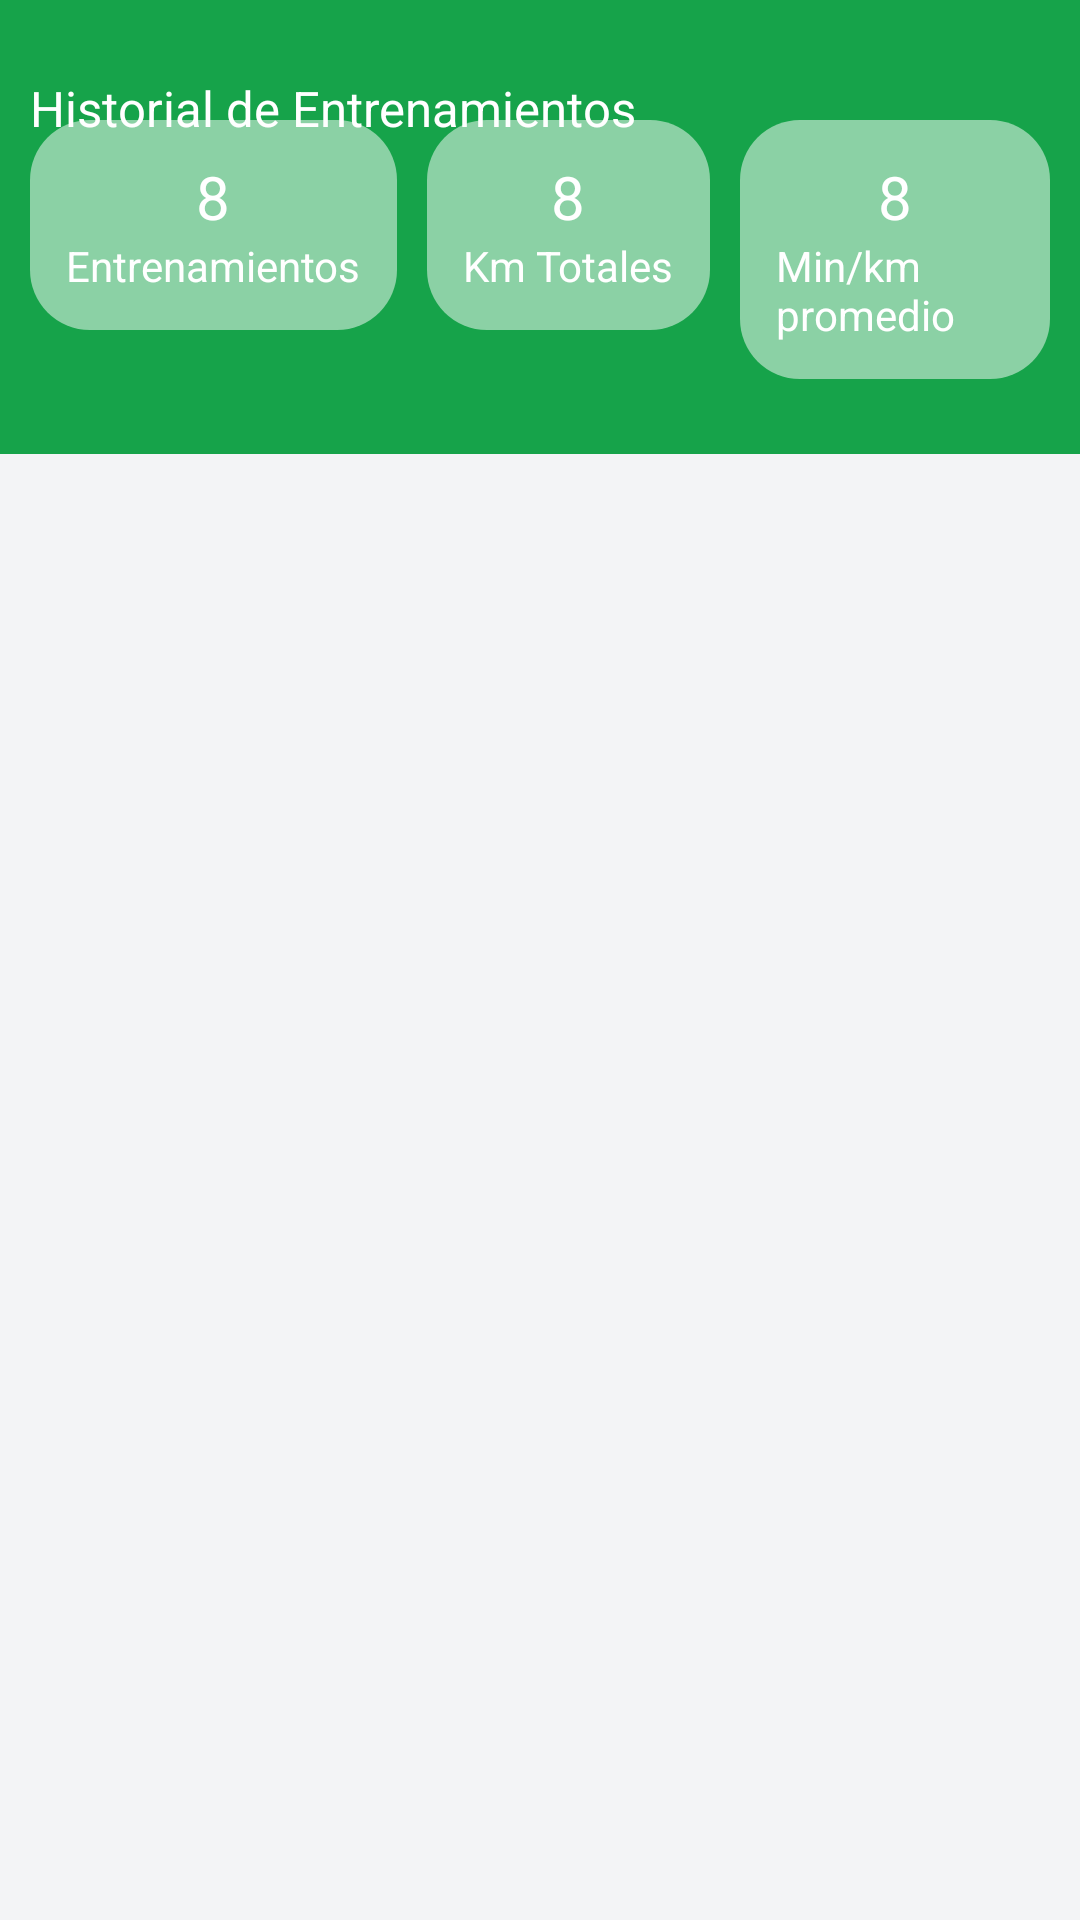

Layout XML and referenced resources for this Android screen:
<!-- AndroidManifest.xml: application theme Theme.AppParcial2_RodriguezV_LinaresK -->
<!-- res/layout/activity_historial.xml -->
<?xml version="1.0" encoding="utf-8"?>
<RelativeLayout xmlns:android="http://schemas.android.com/apk/res/android"
    xmlns:app="http://schemas.android.com/apk/res-auto"
    xmlns:tools="http://schemas.android.com/tools"
    android:id="@+id/main"
    android:layout_width="match_parent"
    android:layout_height="match_parent"
    tools:context=".HistorialActivity"
    android:background="@color/fondo">

    <RelativeLayout
        android:id="@+id/rlHeaderHistorial"
        android:layout_width="match_parent"
        android:layout_height="wrap_content"
        android:background="@color/verde_boton"
        android:paddingHorizontal="10dp"
        android:paddingVertical="25dp">

        <ImageView
            android:id="@+id/imvVolver"
            android:layout_width="wrap_content"
            android:layout_height="wrap_content"
            android:src="@drawable/volver"/>

        <TextView
            android:id="@+id/lblTitulo"
            android:layout_width="wrap_content"
            android:layout_height="wrap_content"
            android:text="Historial de Entrenamientos"
            android:textColor="@color/white"
            android:layout_toRightOf="@+id/imvVolver"
            android:textSize="8pt"/>

        <LinearLayout
            android:id="@+id/cantEntrenamientos"
            android:layout_width="wrap_content"
            android:layout_height="wrap_content"
            android:orientation="vertical"
            android:layout_below="@+id/imvVolver"
            android:layout_marginTop="15dp"
            android:background="@drawable/background_estadisticas"
            android:padding="12dp"
            android:gravity="center"
            android:layout_marginRight="10dp">

            <TextView
                android:id="@+id/lblCantEntrenamientos"
                android:layout_width="wrap_content"
                android:layout_height="wrap_content"
                android:text="8"
                android:textSize="20dp"
                android:textColor="@color/white"/>

            <TextView
                android:layout_width="wrap_content"
                android:layout_height="wrap_content"
                android:text="Entrenamientos"
                android:textColor="@color/white" />


        </LinearLayout>

        <LinearLayout
            android:id="@+id/distanciaRecorrida"
            android:layout_width="wrap_content"
            android:layout_height="wrap_content"
            android:orientation="vertical"
            android:layout_toRightOf="@+id/cantEntrenamientos"
            android:layout_below="@+id/imvVolver"
            android:layout_marginTop="15dp"
            android:background="@drawable/background_estadisticas"
            android:padding="12dp"
            android:gravity="center"
            android:layout_marginRight="10dp">

            <TextView
                android:id="@+id/lblKmTotales"
                android:layout_width="wrap_content"
                android:layout_height="wrap_content"
                android:text="8"
                android:textSize="20dp"
                android:textColor="@color/white"/>

            <TextView
                android:layout_width="wrap_content"
                android:layout_height="wrap_content"
                android:text="Km Totales"
                android:textColor="@color/white" />

        </LinearLayout>

        <LinearLayout
            android:id="@+id/ritmoPromedio"
            android:layout_width="wrap_content"
            android:layout_height="wrap_content"
            android:orientation="vertical"
            android:layout_below="@+id/imvVolver"
            android:layout_toRightOf="@+id/distanciaRecorrida"
            android:layout_marginTop="15dp"
            android:background="@drawable/background_estadisticas"
            android:padding="12dp"
            android:gravity="center">

            <TextView
                android:id="@+id/lblRitmoPromedio"
                android:layout_width="wrap_content"
                android:layout_height="wrap_content"
                android:text="8"
                android:textSize="20dp"
                android:textColor="@color/white"/>

            <TextView
                android:layout_width="wrap_content"
                android:layout_height="wrap_content"
                android:text="Min/km promedio"
                android:textColor="@color/white" />


        </LinearLayout>


    </RelativeLayout>

    <RelativeLayout
        android:layout_width="match_parent"
        android:layout_height="match_parent"
        android:layout_below="@+id/rlHeaderHistorial"
        android:layout_marginVertical="20dp">

        <ListView
            android:id="@+id/lstHistorialEntrenamientos"
            android:layout_width="match_parent"
            android:layout_height="wrap_content"
            android:layout_marginHorizontal="25sp"
            android:dividerHeight="15dp"
            android:divider="@color/fondo"/>

    </RelativeLayout>



</RelativeLayout>
<!-- resources referenced by this layout -->
<resources>
  <color name="fondo">#f3f4f6</color>
  <color name="verde_boton">#16a34a</color>
  <color name="white">#FFFFFFFF</color>
  <!-- drawable background_estadisticas (drawable) -->
  <?xml version="1.0" encoding="utf-8"?>
  <shape xmlns:android="http://schemas.android.com/apk/res/android">
      <solid
          android:color="#80FFFFFF"/>
  
      <stroke
          android:color="#80FFFFFF"/>
  
      <corners android:radius="20dp"/>
  
  </shape>
  <style name="Theme.AppParcial2_RodriguezV_LinaresK" parent="Theme.MaterialComponents.DayNight.DarkActionBar">
          
          <item name="colorPrimary">@color/purple_500</item>
          <item name="colorPrimaryVariant">@color/purple_700</item>
          <item name="colorOnPrimary">@color/white</item>
          
          <item name="colorSecondary">@color/teal_200</item>
          <item name="colorSecondaryVariant">@color/teal_700</item>
          <item name="colorOnSecondary">@color/black</item>
          
          <item name="android:statusBarColor">?attr/colorPrimaryVariant</item>
          
      </style>
  <color name="purple_500">#FF6200EE</color>
  <color name="purple_700">#FF3700B3</color>
  <color name="teal_200">#FF03DAC5</color>
  <color name="teal_700">#FF018786</color>
  <color name="black">#FF000000</color>
</resources>
